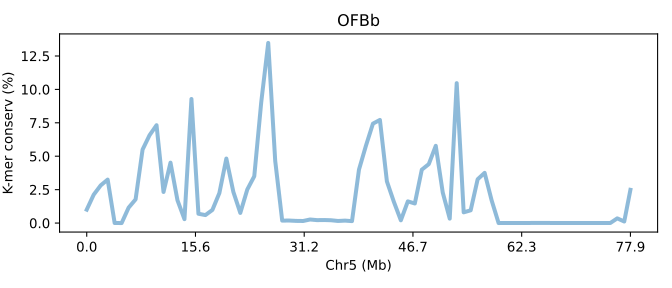

Values plotted in this chart, from the file beside it:
SeqID	Chr5 (Mb)	K-mer conserv (%)	Group	Group_chrom
OFBb.chr5	0.0	1.002	0	0
OFBb.chr5	0.01284	2.123	0	0
OFBb.chr5	0.02568	2.818	0	0
OFBb.chr5	0.03852	3.251	0	0
OFBb.chr5	0.05136	0.0032	0	0
OFBb.chr5	0.0642	0.0	0	0
OFBb.chr5	0.07704	1.152	0	0
OFBb.chr5	0.08988	1.771	0	0
OFBb.chr5	0.1027	5.497	0	0
OFBb.chr5	0.1156	6.573	0	0
OFBb.chr5	0.1284	7.321	0	0
OFBb.chr5	0.1412	2.325	0	0
OFBb.chr5	0.1541	4.519	0	0
OFBb.chr5	0.1669	1.702	0	0
OFBb.chr5	0.1798	0.2912	0	0
OFBb.chr5	0.1926	9.283	0	0
OFBb.chr5	0.2054	0.6962	0	0
OFBb.chr5	0.2183	0.5955	0	0
OFBb.chr5	0.2311	0.9798	0	0
OFBb.chr5	0.2439	2.242	0	0
OFBb.chr5	0.2568	4.826	0	0
OFBb.chr5	0.2696	2.337	0	0
OFBb.chr5	0.2825	0.7578	0	0
OFBb.chr5	0.2953	2.509	0	0
OFBb.chr5	0.3081	3.501	0	0
OFBb.chr5	0.321	9.048	0	0
OFBb.chr5	0.3338	13.48	0	0
OFBb.chr5	0.3467	4.653	0	0
OFBb.chr5	0.3595	0.1835	0	0
OFBb.chr5	0.3723	0.1873	0	0
OFBb.chr5	0.3852	0.1614	0	0
OFBb.chr5	0.398	0.1539	0	0
OFBb.chr5	0.4109	0.2658	0	0
OFBb.chr5	0.4237	0.2184	0	0
OFBb.chr5	0.4365	0.2257	0	0
OFBb.chr5	0.4494	0.2097	0	0
OFBb.chr5	0.4622	0.156	0	0
OFBb.chr5	0.4751	0.1818	0	0
OFBb.chr5	0.4879	0.144	0	0
OFBb.chr5	0.5007	3.996	0	0
OFBb.chr5	0.5136	5.79	0	0
OFBb.chr5	0.5264	7.438	0	0
OFBb.chr5	0.5393	7.716	0	0
OFBb.chr5	0.5521	3.117	0	0
OFBb.chr5	0.5649	1.585	0	0
OFBb.chr5	0.5778	0.2046	0	0
OFBb.chr5	0.5906	1.621	0	0
OFBb.chr5	0.6035	1.464	0	0
OFBb.chr5	0.6163	3.993	0	0
OFBb.chr5	0.6291	4.409	0	0
OFBb.chr5	0.642	5.779	0	0
OFBb.chr5	0.6548	2.285	0	0
OFBb.chr5	0.6676	0.33	0	0
OFBb.chr5	0.6805	10.47	0	0
OFBb.chr5	0.6933	0.8011	0	0
OFBb.chr5	0.7062	0.9521	0	0
OFBb.chr5	0.719	3.275	0	0
OFBb.chr5	0.7318	3.756	0	0
OFBb.chr5	0.7447	1.705	0	0
OFBb.chr5	0.7575	0.0007467	0	0
... 19 more rows
